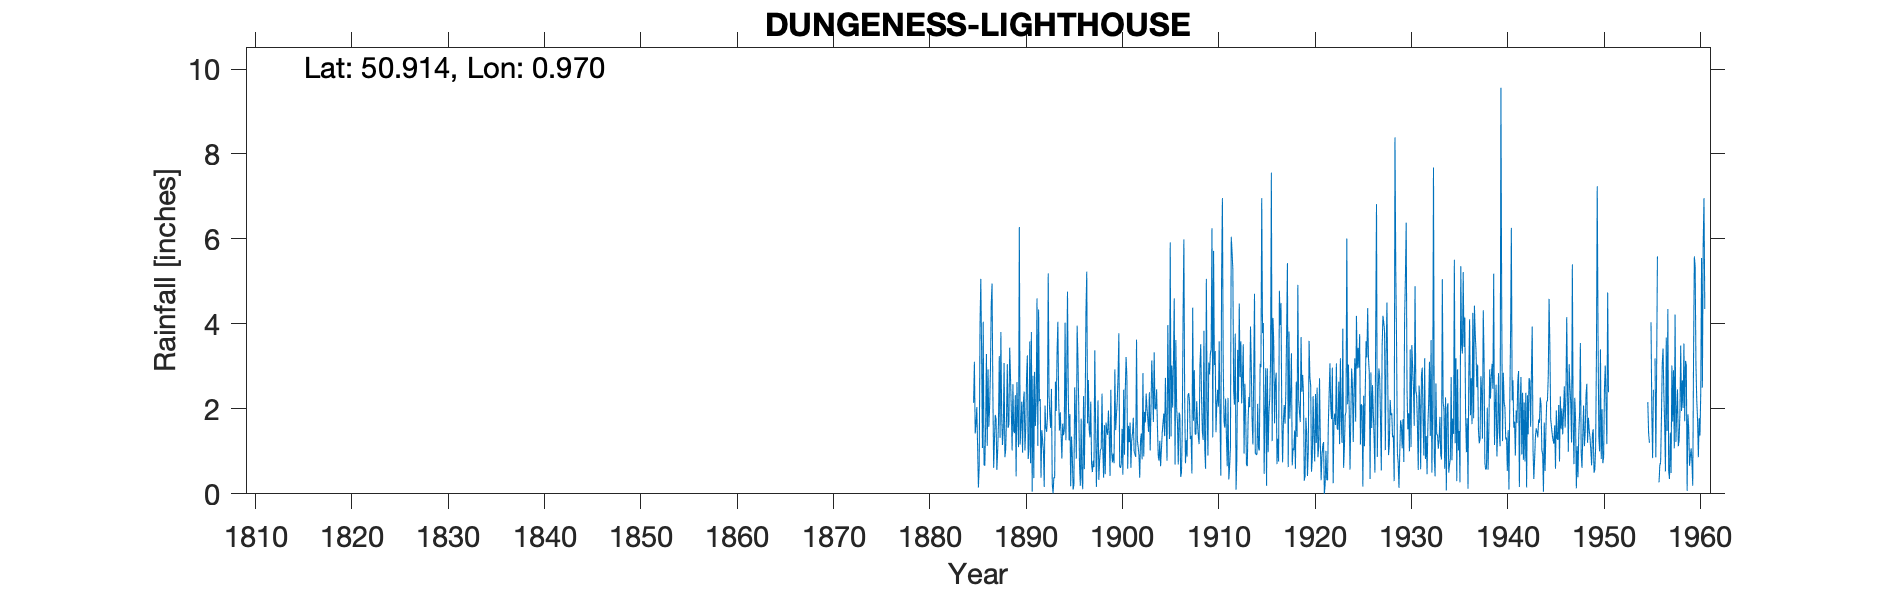

The file beside this chart, header and first rows:
DUNGENESS (LIGHTHOUSE), , , , , , , , , , , , , , , , , , , , , , , 
Grid ref, TR089169, Long, 0.9704, Lat, 50.91, Elevation, 21, ft, , , , , , , , , , , , , , , 
Station no, 247/5, , , , , , , , , , , , , , , , , , , , , , 
, 1880, 1881, 1882, 1883, 1884, 1885, 1886, 1887, 1888, 1889, 1890, 1891, 1892, 1893, 1894, 1895, 1896, 1897, 1898, 1899, 1900, 1901, 1902
January, , , , , , 2.14, 4.05, 2.43, 1.15, 1.02, 2.17, 3.81, 0.38, 1.55, 1.92, 1.88, 0.66, 1.51, 0.33, 1.96, 2.78, 0.59, 1.27
February, , , , , , 3.11, 0.68, 0.61, 1.54, 2.58, 0.97, 0.05, 1.5, 2.47, 1.4, 0.18, 0.19, 1.33, 0.76, 1.42, 3.78, 1.6, 1.11
March, , , , , , 1.42, 0.66, 1.26, 3.08, 1.47, 2.14, 2.78, 1.26, 0.23, 0.83, 1.35, 1.77, 2.17, 1.05, 0.42, 0.65, 1.22, 0.92
April, , , , , , 1.63, 1.6, 1.86, 0.86, 1.43, 2.41, 0.37, 1.02, 0.01, 1.65, 0.88, 0.38, 0.71, 1.05, 2.45, 0.61, 1.68, 0.38
May, , , , , , 2.04, 3.29, 1.75, 1.04, 2.32, 1.02, 2.87, 0.16, 0.39, 1.38, 0.1, 0.11, 0.51, 2.36, 0.99, 0.7, 0.61, 1.26
June, , , , , , 1.12, 1.13, 0.56, 1.76, 0.41, 1.55, 1.6, 2.08, 0.37, 1.5, 0.22, 2.3, 0.78, 1.04, 0.74, 1.53, 1.26, 1.42
July, , , , , , 0.15, 2.93, 1, 3.05, 2.63, 2.74, 2.16, 1.56, 2.64, 4.03, 2.51, 0.58, 0.63, 0.38, 0.95, 0.45, 1.43, 0.81
August, , , , , , 0.64, 1.58, 1.67, 1.55, 1.77, 3.26, 4.6, 1.46, 1.95, 1.26, 1.77, 1.98, 3.38, 1.62, 0.72, 2.45, 1.79, 2.84
September, , , , , , 3.97, 2.06, 3.24, 1.65, 1.1, 0.82, 1.13, 1.79, 3.33, 2.68, 0.83, 4.28, 1.66, 0.46, 2.93, 0.92, 0.99, 0.88
October, , , , , , 5.06, 2.92, 1.32, 3.44, 6.28, 1.05, 4.34, 5.19, 4.05, 4.76, 3.96, 5.23, 0.16, 1.68, 1.5, 2.44, 0.94, 1.93
November, , , , , , 3.32, 4.47, 3.81, 2.74, 1.16, 3.59, 2.18, 2.31, 2.23, 2.31, 3.19, 1.66, 1.13, 1.47, 1.86, 3.22, 0.87, 1.68
December, , , , , , 1.08, 4.95, 1.84, 1.96, 1.65, 0.72, 2.23, 1.86, 1.49, 1.26, 2.06, 2.68, 2.2, 1.39, 2.18, 2.75, 3.63, 2.36
Total, , , , , , 25.68, 30.32, 21.35, 23.82, 23.82, 22.44, 28.12, 20.57, 20.71, 24.98, 18.93, 21.82, 16.17, 13.59, 18.12, 22.28, 16.61, 16.86
IDR Aug 1930, , , , , , , , , , , , , , , , , , , , , , , 
IDR Aug 1960, , , , , , , , , , , , , , , , , , , , , , , 
